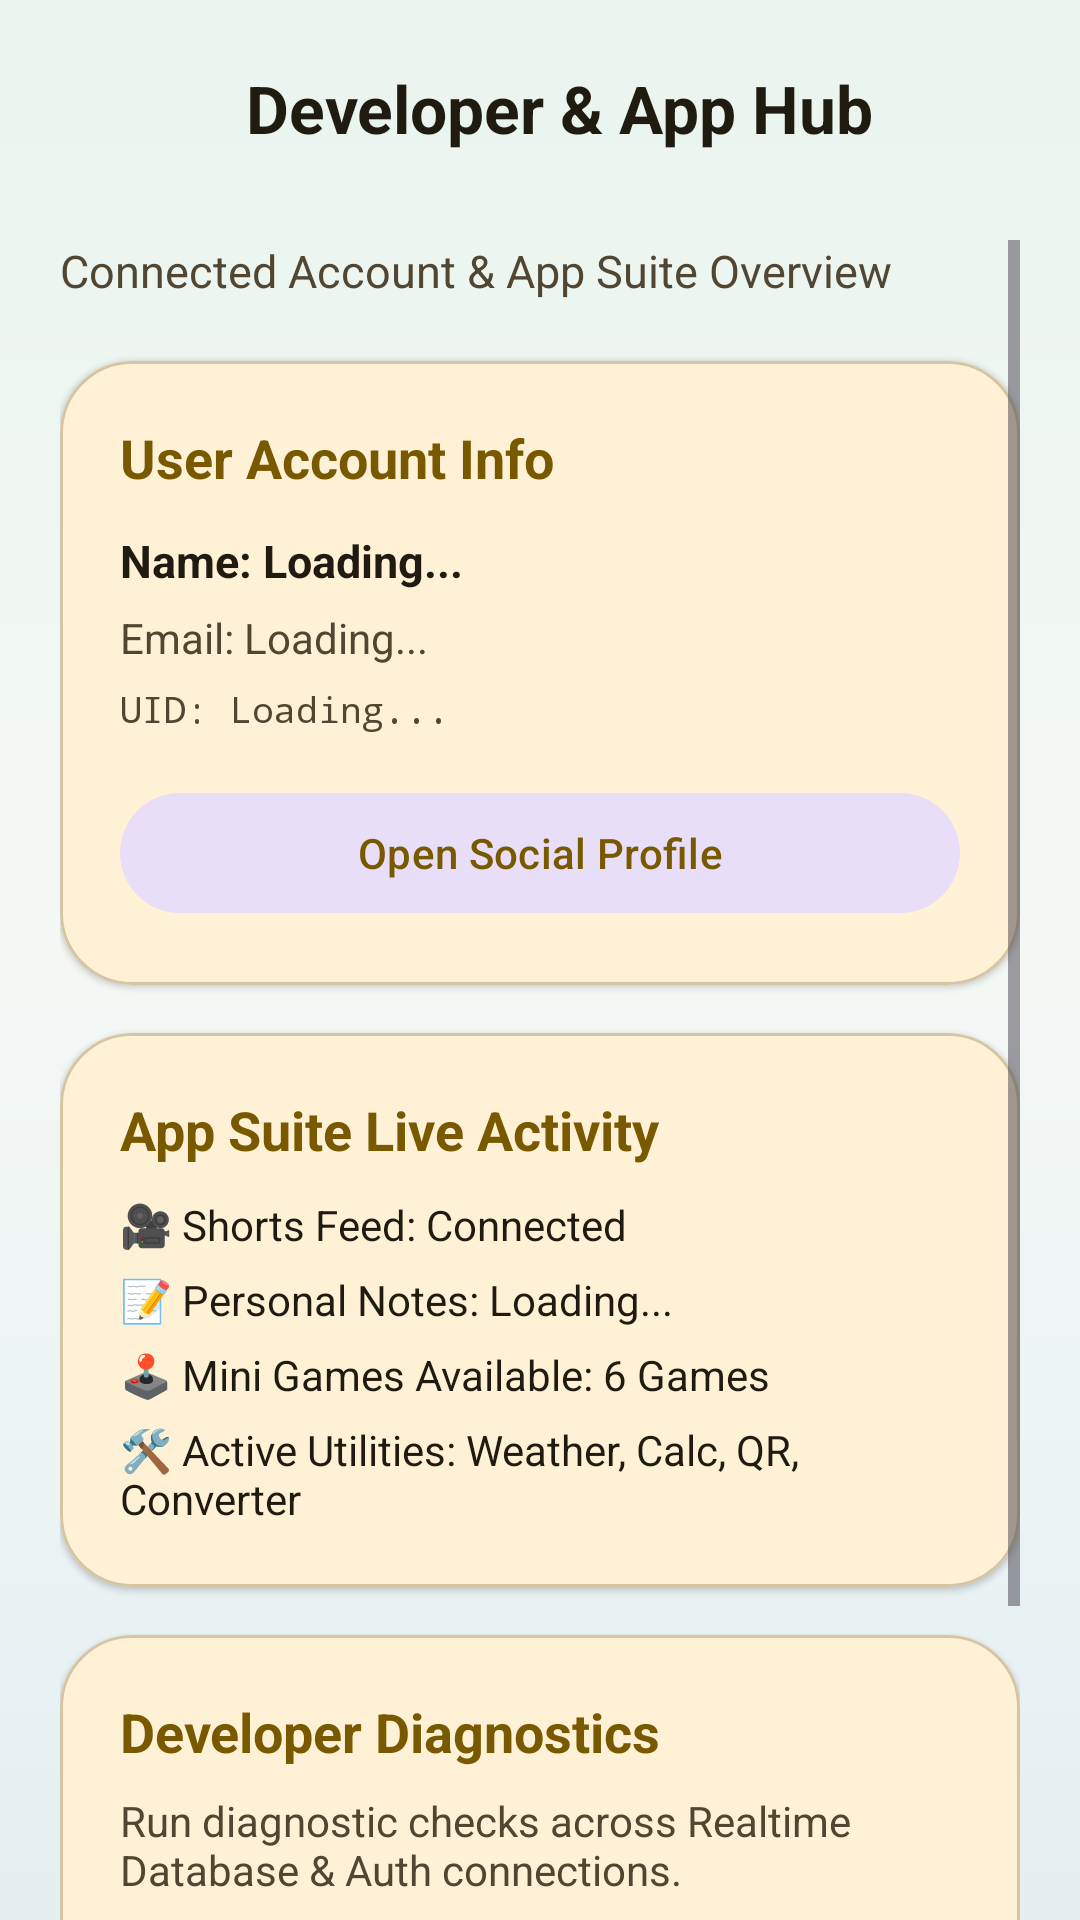

Write the Android layout XML for this screen, with the resource values it uses.
<!-- AndroidManifest.xml: application theme Theme.ReyaanshsStuff -->
<!-- res/layout/activity_developer_info.xml -->
<?xml version="1.0" encoding="utf-8"?>
<androidx.constraintlayout.widget.ConstraintLayout
    xmlns:android="http://schemas.android.com/apk/res/android"
    xmlns:app="http://schemas.android.com/apk/res-auto"
    android:id="@+id/developerInfoRoot"
    android:layout_width="match_parent"
    android:layout_height="match_parent"
    android:background="@drawable/bg_login_gradient"
    android:paddingStart="20dp"
    android:paddingEnd="20dp">

    
    <LinearLayout
        android:id="@+id/topBar"
        android:layout_width="0dp"
        android:layout_height="wrap_content"
        android:orientation="horizontal"
        android:gravity="center_vertical"
        android:paddingTop="12dp"
        android:paddingBottom="12dp"
        app:layout_constraintTop_toTopOf="parent"
        app:layout_constraintStart_toStartOf="parent"
        app:layout_constraintEnd_toEndOf="parent">

        <ImageButton
            android:id="@+id/backButton"
            android:layout_width="48dp"
            android:layout_height="48dp"
            android:src="@drawable/ic_arrow_back_24"
            android:background="@drawable/bg_icon_circle"
            android:padding="12dp"
            app:tint="@color/md_theme_primary"
            android:contentDescription="Back" />

        <TextView
            android:layout_width="wrap_content"
            android:layout_height="wrap_content"
            android:layout_marginStart="14dp"
            android:text="Developer &amp; App Hub"
            android:textColor="@color/md_theme_onSurface"
            android:textSize="22sp"
            android:textStyle="bold" />

    </LinearLayout>

    <ScrollView
        android:layout_width="0dp"
        android:layout_height="0dp"
        android:layout_marginTop="8dp"
        android:fillViewport="true"
        app:layout_constraintTop_toBottomOf="@id/topBar"
        app:layout_constraintBottom_toBottomOf="parent"
        app:layout_constraintStart_toStartOf="parent"
        app:layout_constraintEnd_toEndOf="parent">

        <LinearLayout
            android:layout_width="match_parent"
            android:layout_height="wrap_content"
            android:orientation="vertical"
            android:paddingBottom="24dp">

            
            <TextView
                android:layout_width="match_parent"
                android:layout_height="wrap_content"
                android:layout_marginBottom="20dp"
                android:text="Connected Account &amp; App Suite Overview"
                android:textColor="@color/md_theme_onSurfaceVariant"
                android:textSize="15sp" />

            
            <com.google.android.material.card.MaterialCardView
                android:layout_width="match_parent"
                android:layout_height="wrap_content"
                android:layout_marginBottom="16dp"
                app:cardBackgroundColor="@color/md_theme_surfaceContainerHigh"
                app:cardCornerRadius="24dp"
                app:cardElevation="1dp"
                app:strokeColor="@color/md_theme_outline"
                app:strokeWidth="1dp">

                <LinearLayout
                    android:layout_width="match_parent"
                    android:layout_height="wrap_content"
                    android:orientation="vertical"
                    android:padding="20dp">

                    <TextView
                        android:layout_width="match_parent"
                        android:layout_height="wrap_content"
                        android:text="User Account Info"
                        android:textColor="@color/md_theme_primary"
                        android:textSize="18sp"
                        android:textStyle="bold" />

                    <TextView
                        android:id="@+id/devDisplayNameText"
                        android:layout_width="match_parent"
                        android:layout_height="wrap_content"
                        android:layout_marginTop="12dp"
                        android:text="Name: Loading..."
                        android:textColor="@color/md_theme_onSurface"
                        android:textSize="15sp"
                        android:textStyle="bold" />

                    <TextView
                        android:id="@+id/devEmailText"
                        android:layout_width="match_parent"
                        android:layout_height="wrap_content"
                        android:layout_marginTop="6dp"
                        android:text="Email: Loading..."
                        android:textColor="@color/md_theme_onSurfaceVariant"
                        android:textSize="14sp" />

                    <TextView
                        android:id="@+id/devUidText"
                        android:layout_width="match_parent"
                        android:layout_height="wrap_content"
                        android:layout_marginTop="6dp"
                        android:text="UID: Loading..."
                        android:textColor="@color/md_theme_onSurfaceVariant"
                        android:textSize="12sp"
                        android:fontFamily="monospace" />

                    <com.google.android.material.button.MaterialButton
                        android:id="@+id/btnOpenFullProfile"
                        style="@style/Widget.Material3.Button.TonalButton"
                        android:layout_width="match_parent"
                        android:layout_height="48dp"
                        android:layout_marginTop="16dp"
                        android:text="Open Social Profile"
                        android:textAllCaps="false"
                        android:textColor="@color/md_theme_primary"
                        app:cornerRadius="24dp" />

                </LinearLayout>

            </com.google.android.material.card.MaterialCardView>

            
            <com.google.android.material.card.MaterialCardView
                android:layout_width="match_parent"
                android:layout_height="wrap_content"
                android:layout_marginBottom="16dp"
                app:cardBackgroundColor="@color/md_theme_surfaceContainerHigh"
                app:cardCornerRadius="24dp"
                app:cardElevation="1dp"
                app:strokeColor="@color/md_theme_outline"
                app:strokeWidth="1dp">

                <LinearLayout
                    android:layout_width="match_parent"
                    android:layout_height="wrap_content"
                    android:orientation="vertical"
                    android:padding="20dp">

                    <TextView
                        android:layout_width="match_parent"
                        android:layout_height="wrap_content"
                        android:text="App Suite Live Activity"
                        android:textColor="@color/md_theme_primary"
                        android:textSize="18sp"
                        android:textStyle="bold" />

                    <TextView
                        android:id="@+id/tvStatShorts"
                        android:layout_width="match_parent"
                        android:layout_height="wrap_content"
                        android:layout_marginTop="10dp"
                        android:text="🎥 Shorts Feed: Connected"
                        android:textColor="@color/md_theme_onSurface"
                        android:textSize="14sp" />

                    <TextView
                        android:id="@+id/tvStatNotes"
                        android:layout_width="match_parent"
                        android:layout_height="wrap_content"
                        android:layout_marginTop="6dp"
                        android:text="📝 Personal Notes: Loading..."
                        android:textColor="@color/md_theme_onSurface"
                        android:textSize="14sp" />

                    <TextView
                        android:layout_width="match_parent"
                        android:layout_height="wrap_content"
                        android:layout_marginTop="6dp"
                        android:text="🕹️ Mini Games Available: 6 Games"
                        android:textColor="@color/md_theme_onSurface"
                        android:textSize="14sp" />

                    <TextView
                        android:layout_width="match_parent"
                        android:layout_height="wrap_content"
                        android:layout_marginTop="6dp"
                        android:text="🛠️ Active Utilities: Weather, Calc, QR, Converter"
                        android:textColor="@color/md_theme_onSurface"
                        android:textSize="14sp" />

                </LinearLayout>

            </com.google.android.material.card.MaterialCardView>

            
            <com.google.android.material.card.MaterialCardView
                android:layout_width="match_parent"
                android:layout_height="wrap_content"
                android:layout_marginBottom="24dp"
                app:cardBackgroundColor="@color/md_theme_surfaceContainerHigh"
                app:cardCornerRadius="24dp"
                app:cardElevation="1dp"
                app:strokeColor="@color/md_theme_outline"
                app:strokeWidth="1dp">

                <LinearLayout
                    android:layout_width="match_parent"
                    android:layout_height="wrap_content"
                    android:orientation="vertical"
                    android:padding="20dp">

                    <TextView
                        android:layout_width="match_parent"
                        android:layout_height="wrap_content"
                        android:text="Developer Diagnostics"
                        android:textColor="@color/md_theme_primary"
                        android:textSize="18sp"
                        android:textStyle="bold" />

                    <TextView
                        android:layout_width="match_parent"
                        android:layout_height="wrap_content"
                        android:layout_marginTop="8dp"
                        android:text="Run diagnostic checks across Realtime Database &amp; Auth connections."
                        android:textColor="@color/md_theme_onSurfaceVariant"
                        android:textSize="14sp" />

                    <com.google.android.material.button.MaterialButton
                        android:id="@+id/runDiagnosticsButton"
                        android:layout_width="match_parent"
                        android:layout_height="52dp"
                        android:layout_marginTop="16dp"
                        android:text="Run Diagnostics"
                        android:textAllCaps="false"
                        android:textSize="15sp"
                        app:cornerRadius="26dp"
                        app:backgroundTint="@color/md_theme_primary" />

                </LinearLayout>

            </com.google.android.material.card.MaterialCardView>

        </LinearLayout>

    </ScrollView>

</androidx.constraintlayout.widget.ConstraintLayout>
<!-- resources referenced by this layout -->
<resources>
  <color name="md_theme_onSurface">#201B10</color>
  <color name="md_theme_onSurfaceVariant">#514632</color>
  <color name="md_theme_outline">#D6C5A3</color>
  <color name="md_theme_primary">#795900</color>
  <color name="md_theme_surfaceContainerHigh">#FFF1D6</color>
  <!-- drawable bg_login_gradient (drawable) -->
  <?xml version="1.0" encoding="utf-8"?>
  <shape xmlns:android="http://schemas.android.com/apk/res/android"
      android:shape="rectangle">
      <gradient
          android:type="linear"
          android:angle="270"
          android:startColor="#EAF4EE"
          android:centerColor="#F4F8F5"
          android:endColor="#E4EFF2" />
  </shape>
  <style name="Theme.ReyaanshsStuff" parent="Base.Theme.ReyaanshsStuff" />
  <style name="Base.Theme.ReyaanshsStuff" parent="Theme.Material3.DayNight.NoActionBar">
          <item name="colorPrimary">@color/md_theme_primary</item>
          <item name="colorOnPrimary">@color/md_theme_onPrimary</item>
          <item name="colorPrimaryContainer">@color/md_theme_primaryContainer</item>
          <item name="colorOnPrimaryContainer">@color/md_theme_onPrimaryContainer</item>
      </style>
  <color name="md_theme_onPrimary">#FFFFFF</color>
  <color name="md_theme_primaryContainer">#FFDF9E</color>
  <color name="md_theme_onPrimaryContainer">#261900</color>
</resources>
